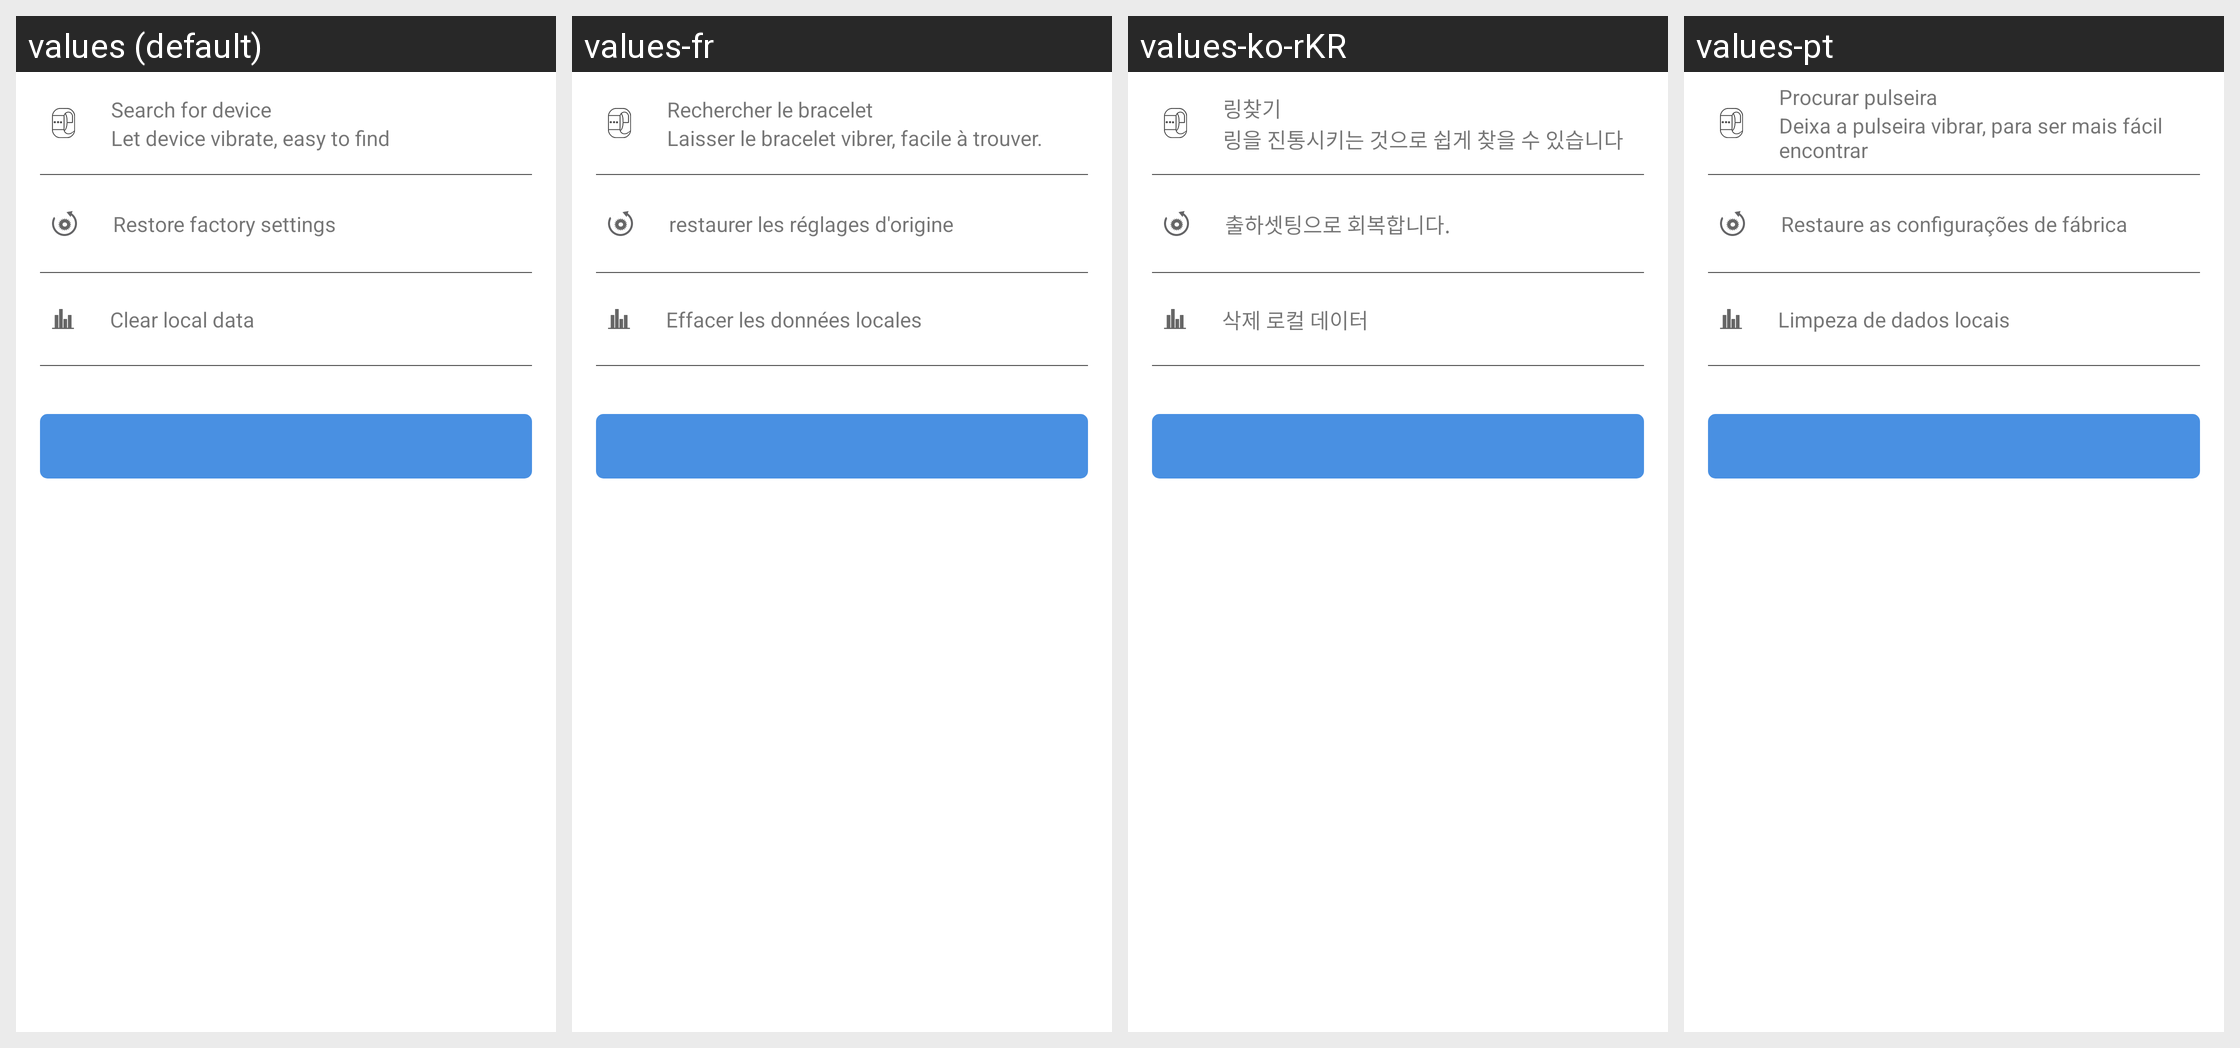

Here is an Android app screen in its default locale and in the app's own translations. Write out the translated-string differences for the strings that appear on this screen.
Android screen res/layout/content_scrolling_search_device.xml rendered under 4 locales, left to right: values (default), values-fr, values-ko-rKR, values-pt. Device: Nexus 5 (rendered at 1080×1920; each locale shown at half size, 540×960, under a caption strip naming it); theme AppTheme.
Other locales in the repository, not shown: values-de, values-es, values-it, values-ja, values-pl-rPL, values-ru, values-th, values-tr, values-zh-rCN, values-zh-rHK, values-zh-rTW.
Strings drawn on this screen, with the default value and each locale's value (text and hints the layout hard-codes, and strings that could not be matched under every locale, appear in the picture but are not listed):

find_device
  values: Search for device
  values-fr: Rechercher le bracelet
  values-ko-rKR: 링찾기
  values-pt: Procurar pulseira

device_shock
  values: Let device vibrate, easy to find
  values-fr: Laisser le bracelet vibrer, facile à trouver.
  values-ko-rKR: 링을 진통시키는 것으로 쉽게 찾을 수 있습니다
  values-pt: Deixa a pulseira vibrar, para ser mais fácil encontrar

factory_settings
  values: Restore factory settings
  values-fr: restaurer les réglages d'origine
  values-ko-rKR: 출하셋팅으로 회복합니다.
  values-pt: Restaure as configurações de fábrica

delete_local_data
  values: Clear local data
  values-fr: Effacer les données locales
  values-ko-rKR: 삭제 로컬 데이터
  values-pt: Limpeza de dados locais
